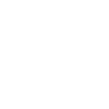
t = 0.00 s
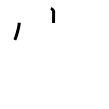
t = 2.00 s
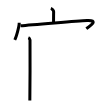
t = 4.00 s
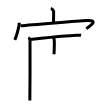
t = 6.00 s
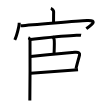
t = 8.00 s
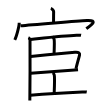
t = 10.00 s

The animated SVG that drew these frames (rendered in a browser with its animation timeline set to each time). Animation: 10 SMIL elements (animate=10); one cycle of 10.00 s.

<svg width="109px" height="109px" viewBox="0 0 px 109px" xmlns="http://www.w3.org/2000/svg" xmlns:xlink="http://www.w3.org/1999/xlink" xml:space="preserve" version="1.1"  baseProfile="full">
<path d="M50.84,8.38c1.17,0.38,2.84,2.25,2.81,3.35c-0.09,3.46-0.09,8.23-0.09,11.38" style="fill:none;stroke:black;stroke-width:3;opacity:0">
  <animate attributeType="CSS" attributeName="opacity" from="0" to="1" begin="0s" dur="1s" repeatCount="0" fill="freeze" />
</path>
<path d="M19.23,22.78c0,3.87-3.08,14.51-4.48,17.09" style="fill:none;stroke:black;stroke-width:3;opacity:0">
  <animate attributeType="CSS" attributeName="opacity" from="0" to="1" begin="1s" dur="1s" repeatCount="0" fill="freeze" />
</path>
<path d="M20.52,25.75c9.87-1.03,58.56-4.84,66.57-5.23c12.52-0.61,2.34,5.92-0.78,8.11" style="fill:none;stroke:black;stroke-width:3;opacity:0">
  <animate attributeType="CSS" attributeName="opacity" from="0" to="1" begin="2s" dur="1s" repeatCount="0" fill="freeze" />
</path>
<path d="M28.37,37.54c0.91,0.38,1.46,1.69,1.64,2.44c0.18,0.75,0,55.82-0.18,60.52" style="fill:none;stroke:black;stroke-width:3;opacity:0">
  <animate attributeType="CSS" attributeName="opacity" from="0" to="1" begin="3s" dur="1s" repeatCount="0" fill="freeze" />
</path>
<path d="M30.21,39.41c6.01-0.56,32.43-3.62,46.4-4.18c2.12-0.08,3.39-0.18,4.45,0.02" style="fill:none;stroke:black;stroke-width:3;opacity:0">
  <animate attributeType="CSS" attributeName="opacity" from="0" to="1" begin="4s" dur="1s" repeatCount="0" fill="freeze" />
</path>
<path d="M52.49,36.91c0.91,0.38,1.46,1.69,1.64,2.44c0.18,0.75,0.12,10.15-0.07,14.85" style="fill:none;stroke:black;stroke-width:3;opacity:0">
  <animate attributeType="CSS" attributeName="opacity" from="0" to="1" begin="5s" dur="1s" repeatCount="0" fill="freeze" />
</path>
<path d="M30.57,56.46c14.39-1.38,34.34-3.31,44.33-4.26c4.04-0.38,5.17,1.17,4.61,3.19c-1.02,3.67-2.52,8.94-3.56,13.35" style="fill:none;stroke:black;stroke-width:3;opacity:0">
  <animate attributeType="CSS" attributeName="opacity" from="0" to="1" begin="6s" dur="1s" repeatCount="0" fill="freeze" />
</path>
<path d="M30.63,73.37c6.01-0.56,41.76-3.31,47.41-3.66" style="fill:none;stroke:black;stroke-width:3;opacity:0">
  <animate attributeType="CSS" attributeName="opacity" from="0" to="1" begin="7s" dur="1s" repeatCount="0" fill="freeze" />
</path>
<path d="M52.62,72.56c0.91,0.38,1.46,1.69,1.64,2.44c0.18,0.75,0.12,13.53-0.07,18.23" style="fill:none;stroke:black;stroke-width:3;opacity:0">
  <animate attributeType="CSS" attributeName="opacity" from="0" to="1" begin="8s" dur="1s" repeatCount="0" fill="freeze" />
</path>
<path d="M30.21,95.3c6.01-0.56,38.12-2.75,52.09-3.3c2.12-0.08,3.39-0.18,4.45,0.02" style="fill:none;stroke:black;stroke-width:3;opacity:0">
  <animate attributeType="CSS" attributeName="opacity" from="0" to="1" begin="9s" dur="1s" repeatCount="0" fill="freeze" />
</path>
</svg>
